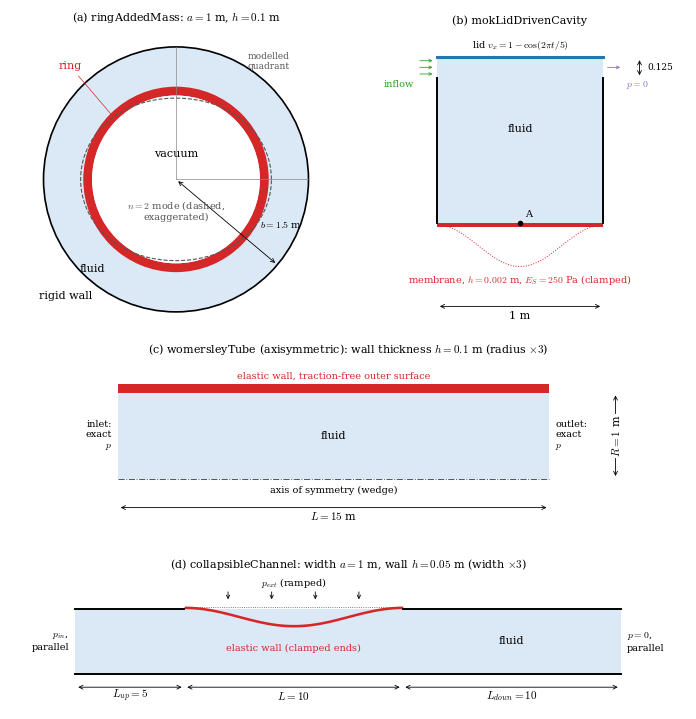

Write Python code to recreate this figure.
"""Geometry sketches of the four 2-D/axisymmetric benchmarks without one in
the paper: ringAddedMass, womersleyTube, collapsibleChannel and
mokLidDrivenCavity (dimensions from the solids4foam tutorial READMEs).
Writes figures/benchmarks_geometry_panel.pdf.  Usage: geometry_panel.py OUT.pdf"""
import sys
import numpy as np
import matplotlib
matplotlib.use("Agg")
import matplotlib.pyplot as plt
from matplotlib.patches import Rectangle, Wedge, Circle, FancyArrowPatch

plt.rcParams.update({"font.size": 8, "mathtext.fontset": "cm",
                     "font.family": "serif", "pdf.fonttype": 42})
FLUID, SOLID, EDGE = "#dbe8f5", "#d62728", "black"


def dim(ax, p, q, text, off=(0, 0), **kw):
    ax.add_patch(FancyArrowPatch(p, q, arrowstyle="<->", mutation_scale=7, lw=0.6))
    ax.text((p[0] + q[0]) / 2 + off[0], (p[1] + q[1]) / 2 + off[1], text,
            ha="center", va="center", **kw)


def ring(ax):
    ax.add_patch(Circle((0, 0), 1.5, fc=FLUID, ec=EDGE, lw=1.2))
    ax.add_patch(Wedge((0, 0), 1.05, 0, 360, width=0.1, fc=SOLID, ec="none"))
    ax.add_patch(Circle((0, 0), 0.95, fc="white", ec="none"))
    t = np.linspace(0, 2 * np.pi, 300)
    r = 1.0 + 0.08 * np.cos(2 * t)
    ax.plot(r * np.cos(t), r * np.sin(t), "--", color="#555555", lw=0.8)
    ax.plot([0, 1.5], [0, 0], color="#888888", lw=0.5)
    ax.plot([0, 0], [0, 1.5], color="#888888", lw=0.5)
    ax.text(0, 0.25, "vacuum", ha="center")
    ax.text(-0.95, -1.05, "fluid", ha="center")
    ax.annotate("ring", (-0.72, 0.72), (-1.2, 1.25), color=SOLID, ha="center", fontsize=8, arrowprops=dict(arrowstyle="-", lw=0.5, color=SOLID))
    ax.text(-1.25, -1.35, "rigid wall", ha="center")
    ax.text(0, -0.35, "$n=2$ mode (dashed,\nexaggerated)", ha="center", va="center",
            color="#555555", fontsize=7)
    dim(ax, (0, 0), (1.5 * np.cos(-0.7), 1.5 * np.sin(-0.7)), "", )
    ax.text(0.95, -0.55, "$b=1.5$ m", fontsize=7)
    ax.text(1.05, 1.25, "modelled\nquadrant", ha="center", fontsize=6.5, color="#555555")
    ax.set_xlim(-1.7, 1.7); ax.set_ylim(-1.7, 1.7)
    ax.set_title("(a) ringAddedMass: $a=1$ m, $h=0.1$ m", fontsize=8)


def tube(ax):
    L, R, h = 15.0, 1.0, 0.1
    s = 1.0  # radial scale for display
    ax.add_patch(Rectangle((0, 0), L, R * s * 3, fc=FLUID, ec="none"))
    ax.add_patch(Rectangle((0, R * s * 3), L, h * s * 3, fc=SOLID, ec="none"))
    ax.plot([0, L], [0, 0], "-.", color="#555555", lw=0.7)
    ax.text(L / 2, -0.25, "axis of symmetry (wedge)", ha="center", va="top", fontsize=7)
    ax.text(L / 2, R * s * 1.5, "fluid", ha="center", va="center")
    ax.text(L / 2, R * s * 3 + h * s * 3 + 0.12, "elastic wall, traction-free outer surface",
            ha="center", va="bottom", color=SOLID, fontsize=7)
    ax.text(-0.2, R * s * 1.5, "inlet:\nexact\n$p$", ha="right", va="center", fontsize=7)
    ax.text(L + 0.2, R * s * 1.5, "outlet:\nexact\n$p$", ha="left", va="center", fontsize=7)
    dim(ax, (0, -1.0), (L, -1.0), "$L=15$ m", off=(0, -0.3))
    dim(ax, (L + 2.3, 0), (L + 2.3, R * s * 3), "$R=1$ m", off=(0.0, 0), rotation=90, bbox=dict(fc="white", ec="none", pad=0.5))
    ax.set_xlim(-2.6, L + 3.6); ax.set_ylim(-1.7, 4.1)
    ax.set_title("(c) womersleyTube (axisymmetric): wall thickness $h=0.1$ m (radius $\\times3$)", fontsize=8)


def channel(ax):
    Lu, L, Ld, a, h = 5.0, 10.0, 10.0, 1.0, 0.05
    sy = 3.0  # vertical scale for display
    ax.add_patch(Rectangle((0, 0), Lu + L + Ld, a * sy, fc=FLUID, ec="none"))
    ax.plot([0, Lu + L + Ld], [0, 0], color=EDGE, lw=1.4)
    ax.plot([0, Lu], [a * sy] * 2, color=EDGE, lw=1.4)
    ax.plot([Lu + L, Lu + L + Ld], [a * sy] * 2, color=EDGE, lw=1.4)
    x = np.linspace(Lu, Lu + L, 200)
    w = -0.28 * sy * np.sin(np.pi * (x - Lu) / L) ** 2
    ax.fill_between(x, a * sy + w, a * sy + w + 0.12, color=SOLID, lw=0)
    ax.plot([Lu, Lu + L], [a * sy + 0.06] * 2, ":", color="#555555", lw=0.6)
    for xi in np.linspace(Lu + 2, Lu + L - 2, 4):
        ax.add_patch(FancyArrowPatch((xi, a * sy + 0.9), (xi, a * sy + 0.3),
                                     arrowstyle="->", mutation_scale=6, lw=0.6))
    ax.text(Lu + L / 2, a * sy + 1.05, "$p_{ext}$ (ramped)", ha="center", fontsize=7)
    ax.text(-0.3, a * sy / 2, "$p_{in}$,\nparallel", ha="right", va="center", fontsize=7)
    ax.text(Lu + L + Ld + 0.3, a * sy / 2, "$p=0$,\nparallel", ha="left", va="center", fontsize=7)
    ax.text(Lu + L + Ld / 2, a * sy / 2, "fluid", ha="center", va="center")
    ax.text(Lu + L / 2, a * sy * 0.35, "elastic wall (clamped ends)", ha="center",
            color=SOLID, fontsize=7)
    dim(ax, (0, -0.6), (Lu, -0.6), "$L_{up}=5$", off=(0, -0.4))
    dim(ax, (Lu, -0.6), (Lu + L, -0.6), "$L=10$", off=(0, -0.4))
    dim(ax, (Lu + L, -0.6), (Lu + L + Ld, -0.6), "$L_{down}=10$", off=(0, -0.4))
    ax.set_xlim(-3.0, Lu + L + Ld + 3.0); ax.set_ylim(-1.6, a * sy + 1.5)
    ax.set_title("(d) collapsibleChannel: width $a=1$ m, wall $h=0.05$ m (width $\\times3$)", fontsize=8)


def mok(ax):
    ax.add_patch(Rectangle((0, 0), 1, 1, fc=FLUID, ec="none"))
    ax.plot([0, 0], [0, 0.875], color=EDGE, lw=1.4)
    ax.plot([1, 1], [0, 0.875], color=EDGE, lw=1.4)
    ax.plot([0, 1], [1, 1], color="#1f77b4", lw=2.2)
    x = np.linspace(0, 1, 100)
    ax.fill_between(x, -0.02 - 0.0, 0.0, color=SOLID, lw=0)
    ax.plot(x, -0.25 * np.sin(np.pi * x) ** 2 - 0.01, ":", color=SOLID, lw=0.7)
    ax.plot(0.5, 0, "ko", ms=3); ax.text(0.53, 0.04, "A", fontsize=7)
    for y in (0.9, 0.94, 0.98):
        ax.add_patch(FancyArrowPatch((-0.12, y), (-0.01, y), arrowstyle="->",
                                     mutation_scale=5, lw=0.6, color="#2ca02c"))
    ax.add_patch(FancyArrowPatch((1.01, 0.94), (1.12, 0.94), arrowstyle="->",
                                 mutation_scale=5, lw=0.6, color="#9467bd"))
    ax.text(0.5, 1.06, r"lid $v_x=1-\cos(2\pi t/5)$", ha="center", fontsize=7)
    ax.text(-0.14, 0.82, "inflow", ha="right", fontsize=7, color="#2ca02c")
    ax.text(1.14, 0.82, "$p=0$", ha="left", fontsize=7, color="#9467bd")
    ax.text(0.5, 0.55, "fluid", ha="center")
    ax.text(0.5, -0.36, "membrane, $h=0.002$ m, $E_S=250$ Pa (clamped)",
            ha="center", color=SOLID, fontsize=7)
    dim(ax, (1.22, 0.875), (1.22, 1.0), "", )
    ax.text(1.27, 0.94, "0.125", fontsize=6.5, va="center")
    dim(ax, (0, -0.5), (1, -0.5), "1 m", off=(0, -0.06))
    ax.set_xlim(-0.5, 1.5); ax.set_ylim(-0.62, 1.15)
    ax.set_title("(b) mokLidDrivenCavity", fontsize=8)


fig = plt.figure(figsize=(7.0, 7.4))
gs = fig.add_gridspec(3, 2, height_ratios=[1.35, 0.75, 0.75])
for f, spec in ((ring, gs[0, 0]), (mok, gs[0, 1]), (tube, gs[1, :]), (channel, gs[2, :])):
    ax = fig.add_subplot(spec); f(ax); ax.set_aspect("equal"); ax.axis("off")
fig.tight_layout()
fig.savefig(sys.argv[1] if len(sys.argv) > 1 else "benchmarks_geometry_panel.pdf")
